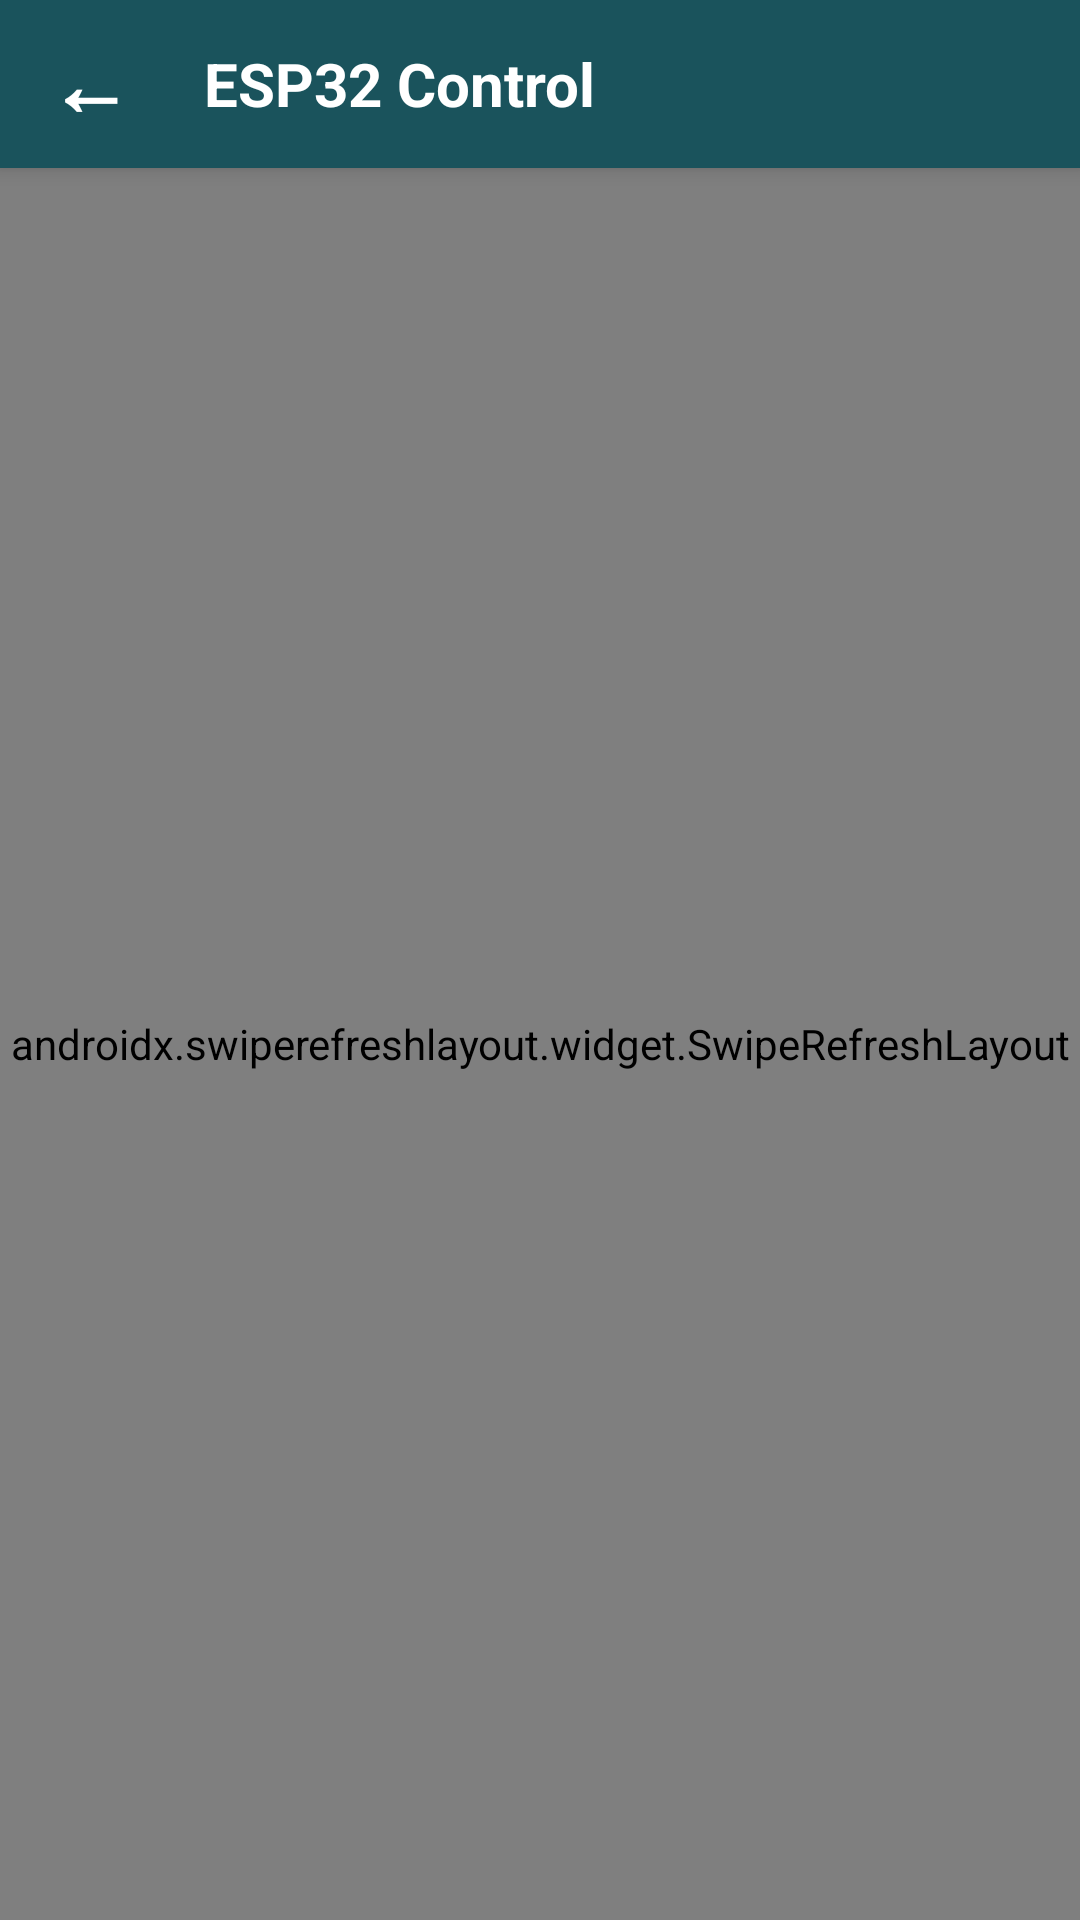

Write the Android layout XML for this screen, with the resource values it uses.
<!-- AndroidManifest.xml: application theme Theme.MyBasicApp -->
<!-- res/layout/activity_web_view.xml -->
<?xml version="1.0" encoding="utf-8"?>
<LinearLayout xmlns:android="http://schemas.android.com/apk/res/android"
    android:layout_width="match_parent"
    android:layout_height="match_parent"
    android:orientation="vertical">

    
    <LinearLayout
        android:layout_width="match_parent"
        android:layout_height="?attr/actionBarSize"
        android:orientation="horizontal"
        android:background="?attr/colorPrimary"
        android:paddingHorizontal="16dp"
        android:gravity="center_vertical"
        android:elevation="4dp">

        <TextView
            android:id="@+id/btnBack"
            android:layout_width="wrap_content"
            android:layout_height="wrap_content"
            android:text="←"
            android:textSize="28sp"
            android:textStyle="bold"
            android:textColor="#FFFFFF"
            android:paddingEnd="24dp"
            android:background="?attr/selectableItemBackgroundBorderless"
            android:clickable="true"
            android:focusable="true"/>

        <TextView
            android:id="@+id/tvToolbarTitle"
            android:layout_width="0dp"
            android:layout_height="wrap_content"
            android:layout_weight="1"
            android:text="ESP32 Control"
            android:textColor="#FFFFFF"
            android:textSize="20sp"
            android:textStyle="bold"
            android:maxLines="1"
            android:ellipsize="end"/>
    </LinearLayout>

    <ProgressBar
        android:id="@+id/progressBar"
        style="?android:attr/progressBarStyleHorizontal"
        android:layout_width="match_parent"
        android:layout_height="4dp"
        android:max="100"
        android:progressTint="?attr/colorSecondary"
        android:visibility="gone"/>

    
    <androidx.swiperefreshlayout.widget.SwipeRefreshLayout
        android:id="@+id/swipeRefreshWebView"
        android:layout_width="match_parent"
        android:layout_height="match_parent">

        <WebView
            android:id="@+id/webView"
            android:layout_width="match_parent"
            android:layout_height="match_parent"/>

    </androidx.swiperefreshlayout.widget.SwipeRefreshLayout>

</LinearLayout>
<!-- resources referenced by this layout -->
<resources>
  <style name="Theme.MyBasicApp" parent="Theme.MaterialComponents.DayNight.NoActionBar">
          
          <item name="colorPrimary">@color/my_app_primary</item>
          <item name="colorPrimaryVariant">@color/my_app_primary_dark</item> 
          <item name="colorOnPrimary">@color/text_on_primary</item> 
  
          
          <item name="colorSecondary">@color/my_app_accent</item>
          <item name="colorSecondaryVariant">@color/my_app_accent</item> 
          <item name="colorOnSecondary">@color/text_on_accent</item> 
  
          
          
          <item name="android:statusBarColor" tools:targetApi="l">?attr/colorPrimaryVariant</item>
  
          
          
  
          
          
      </style>
  <color name="my_app_primary">#1A535C</color>
  <color name="my_app_primary_dark">#0E3F47</color>
  <color name="text_on_primary">#FFFFFF</color>
  <color name="my_app_accent">#F7B801</color>
  <color name="text_on_accent">#000000</color>
</resources>
